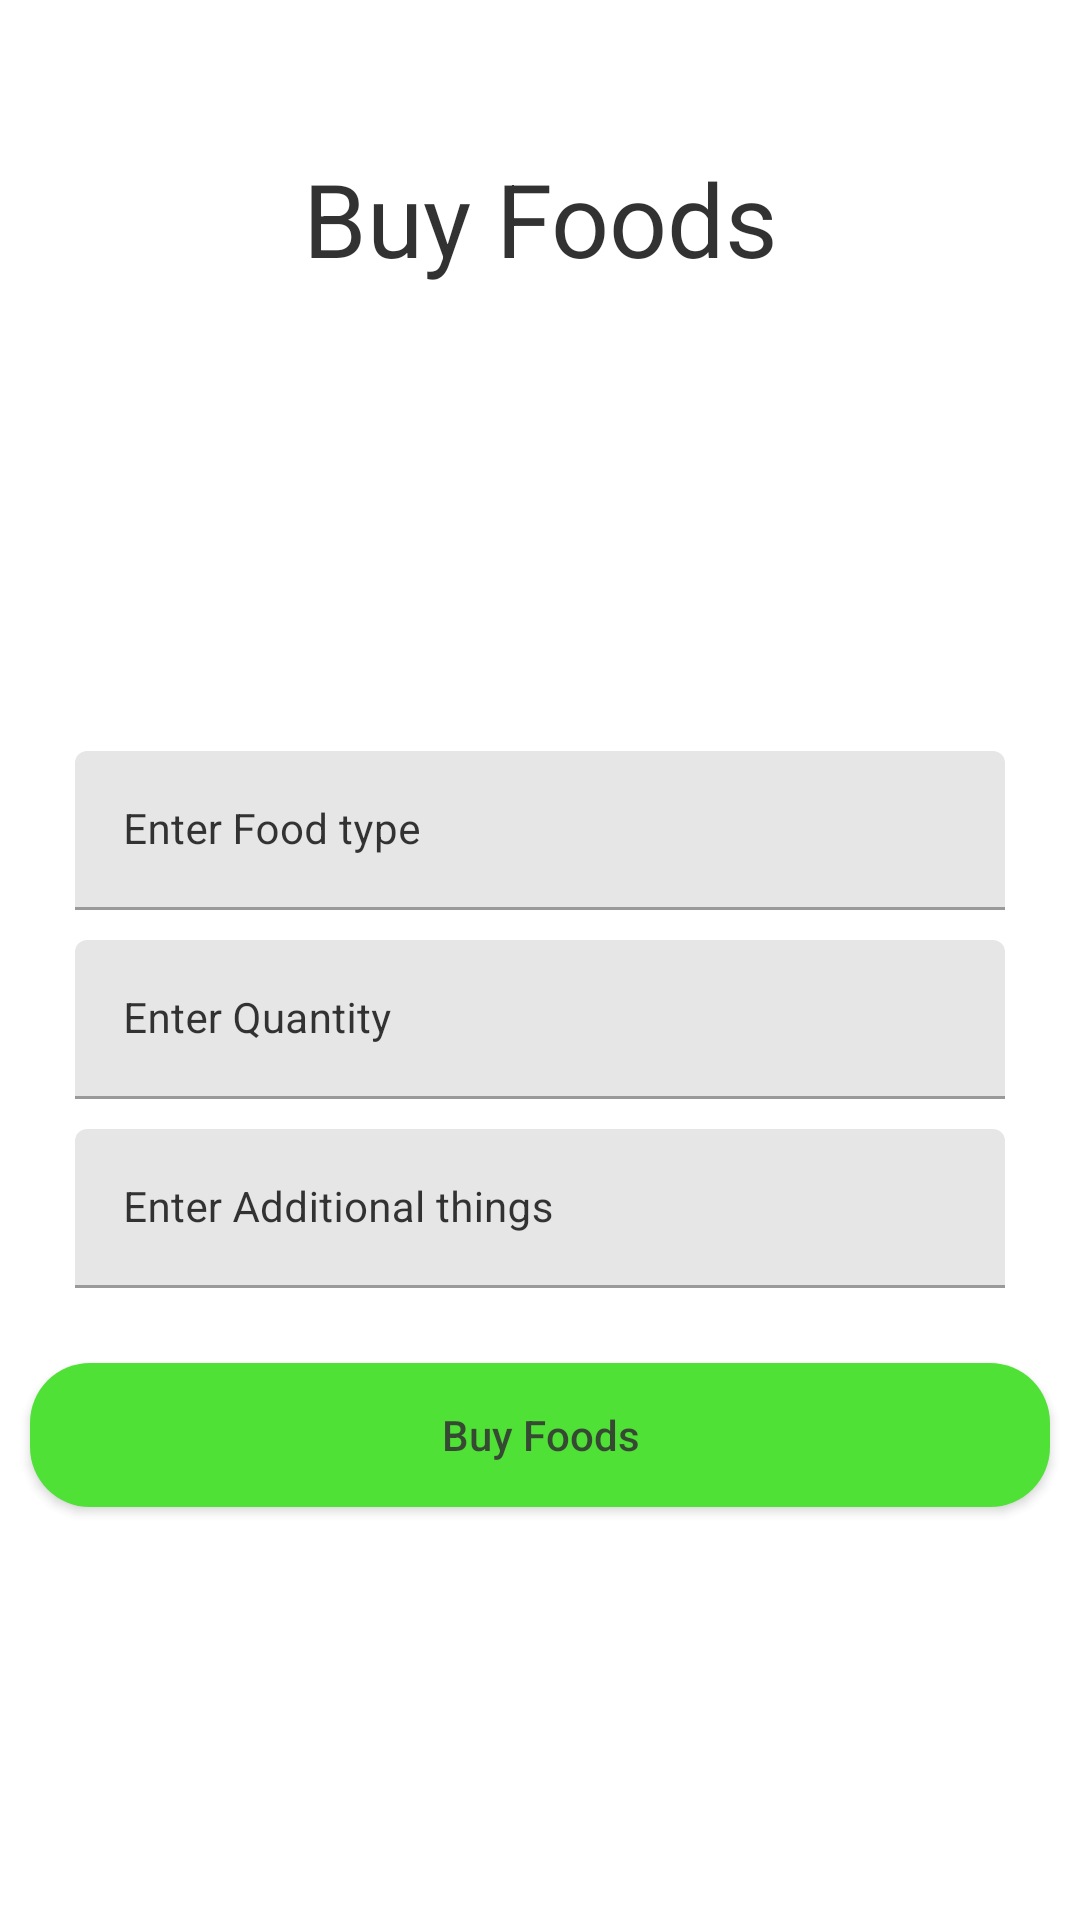

Here is an Android app screen rendered from its layout file. Give the layout XML and the strings, colors and styles it references.
<!-- AndroidManifest.xml: application theme Theme.MADproject -->
<!-- res/layout/activity_buy_food.xml -->
<?xml version="1.0" encoding="utf-8"?>
<ScrollView xmlns:android="http://schemas.android.com/apk/res/android"
    xmlns:app="http://schemas.android.com/apk/res-auto"
    xmlns:tools="http://schemas.android.com/tools"
    android:layout_width="match_parent"
    android:layout_height="match_parent"
    android:background="@drawable/bg"
    android:alpha="0.8"
    tools:context=".AddPaymentActivity">

    <RelativeLayout
        android:layout_width="match_parent"
        android:layout_height="wrap_content">
        <LinearLayout
            android:layout_width="match_parent"
            android:layout_height="wrap_content"
            android:orientation="vertical">

            <TextView
                android:layout_width="match_parent"
                android:layout_height="wrap_content"
                android:layout_marginTop="50dp"
                android:layout_marginBottom="150dp"
                android:text="Buy Foods"
                android:textSize="34dp"
                android:textColor="@color/white"
                android:textAlignment="center"
                android:layout_gravity="center"
                />

            <com.google.android.material.textfield.TextInputLayout
                android:layout_width="match_parent"
                android:layout_height="wrap_content"
                android:layout_marginStart="20dp"
                android:layout_marginEnd="20dp"
                android:hint="Enter Food type"
                android:padding="5dp"
                android:textColorHint="@color/white"
                app:hintTextColor="@color/white">
                <com.google.android.material.textfield.TextInputEditText
                    android:layout_width="match_parent"
                    android:layout_height="wrap_content"
                    android:id="@+id/idEDTfoodtype"
                    android:importantForAutofill="no"
                    android:inputType="text"
                    android:textColor="@color/white"
                    android:textColorHint="@color/white"
                    android:textSize="14sp"/>

            </com.google.android.material.textfield.TextInputLayout>


            <com.google.android.material.textfield.TextInputLayout
                android:layout_width="match_parent"
                android:layout_height="wrap_content"
                android:layout_marginStart="20dp"
                android:layout_marginEnd="20dp"
                android:hint="Enter Quantity"
                android:padding="5dp"
                android:textColorHint="@color/white"
                app:hintTextColor="@color/white">
                <com.google.android.material.textfield.TextInputEditText
                    android:layout_width="match_parent"
                    android:layout_height="wrap_content"
                    android:id="@+id/idEDTQuantity"
                    android:importantForAutofill="no"
                    android:inputType="text"
                    android:textColor="@color/white"
                    android:textColorHint="@color/white"
                    android:textSize="14sp"/>

            </com.google.android.material.textfield.TextInputLayout>



            <com.google.android.material.textfield.TextInputLayout
                android:layout_width="match_parent"
                android:layout_height="wrap_content"
                android:layout_marginStart="20dp"
                android:layout_marginEnd="20dp"
                android:hint="Enter Additional things"
                android:padding="5dp"
                android:textColorHint="@color/white"
                app:hintTextColor="@color/white">
                <com.google.android.material.textfield.TextInputEditText
                    android:layout_width="match_parent"
                    android:layout_height="wrap_content"
                    android:id="@+id/idEDTaddthings"
                    android:importantForAutofill="no"
                    android:inputType="text"
                    android:textColor="@color/white"
                    android:textColorHint="@color/white"
                    android:textSize="14sp"/>

            </com.google.android.material.textfield.TextInputLayout>


            <Button
                android:id="@+id/idBtnbuyfoods"
                android:layout_width="match_parent"
                android:layout_height="wrap_content"
                android:layout_marginStart="10dp"
                android:layout_marginTop="20dp"
                android:layout_marginEnd="10dp"
                android:layout_marginBottom="10dp"
                android:background="@drawable/custom_button_back"
                android:text="Buy Foods"
                android:textAllCaps="false"
                app:backgroundTint="#24DA04" />

        </LinearLayout>

        <ProgressBar
            android:layout_width="wrap_content"
            android:layout_height="wrap_content"
            android:layout_centerInParent="true"
            android:indeterminateDrawable="@drawable/progress_back"
            android:indeterminate="true"
            android:id="@+id/idPBloading"
            android:visibility="gone"/>

    </RelativeLayout>
</ScrollView>
<!-- resources referenced by this layout -->
<resources>
  <color name="white">#FF000000</color>
  <!-- drawable custom_button_back (drawable) -->
  <?xml version="1.0" encoding="utf-8"?>
  <shape  xmlns:android="http://schemas.android.com/apk/res/android"
      android:shape="rectangle">
  <solid android:color="@color/blue_shade_1"/>
      <corners android:radius="20dp"/>
  </shape>
  <!-- drawable progress_back (drawable) -->
  <?xml version="1.0" encoding="utf-8"?>
  <rotate xmlns:android="http://schemas.android.com/apk/res/android"
      android:fromDegrees="0"
      android:pivotX="50%"
      android:pivotY="50%"
      android:toDegrees="360">
  
      <shape
          android:innerRadiusRatio="3"
          android:shape="ring"
          android:thicknessRatio="8"
          android:useLevel="false"
          >
          <size android:width="76dip"
              android:height="76dip"/>
  
          <gradient android:angle="0"
              android:endColor="#00ffffff"
              android:startColor="@color/purple_200"
              android:type="sweep"
              android:useLevel="false"/>
      </shape>
  
  </rotate>
  <style name="Theme.MADproject" parent="Theme.MaterialComponents.DayNight.DarkActionBar">
          
          <item name="colorPrimary">@color/purple_500</item>
          <item name="colorPrimaryVariant">@color/purple_700</item>
          <item name="colorOnPrimary">@color/white</item>
          
          <item name="colorSecondary">@color/teal_200</item>
          <item name="colorSecondaryVariant">@color/teal_700</item>
          <item name="colorOnSecondary">@color/black</item>
          
          <item name="android:statusBarColor" tools:targetApi="l">?attr/colorPrimaryVariant</item>
          
      </style>
  <color name="blue_shade_1">#FFFFFFFF</color>
  <color name="purple_200">#296D98</color>
  <color name="purple_500">#296D98</color>
  <color name="purple_700">#296D98</color>
  <color name="teal_200">#FF03DAC5</color>
  <color name="teal_700">#FF018786</color>
  <color name="black">#FF000000</color>
</resources>
